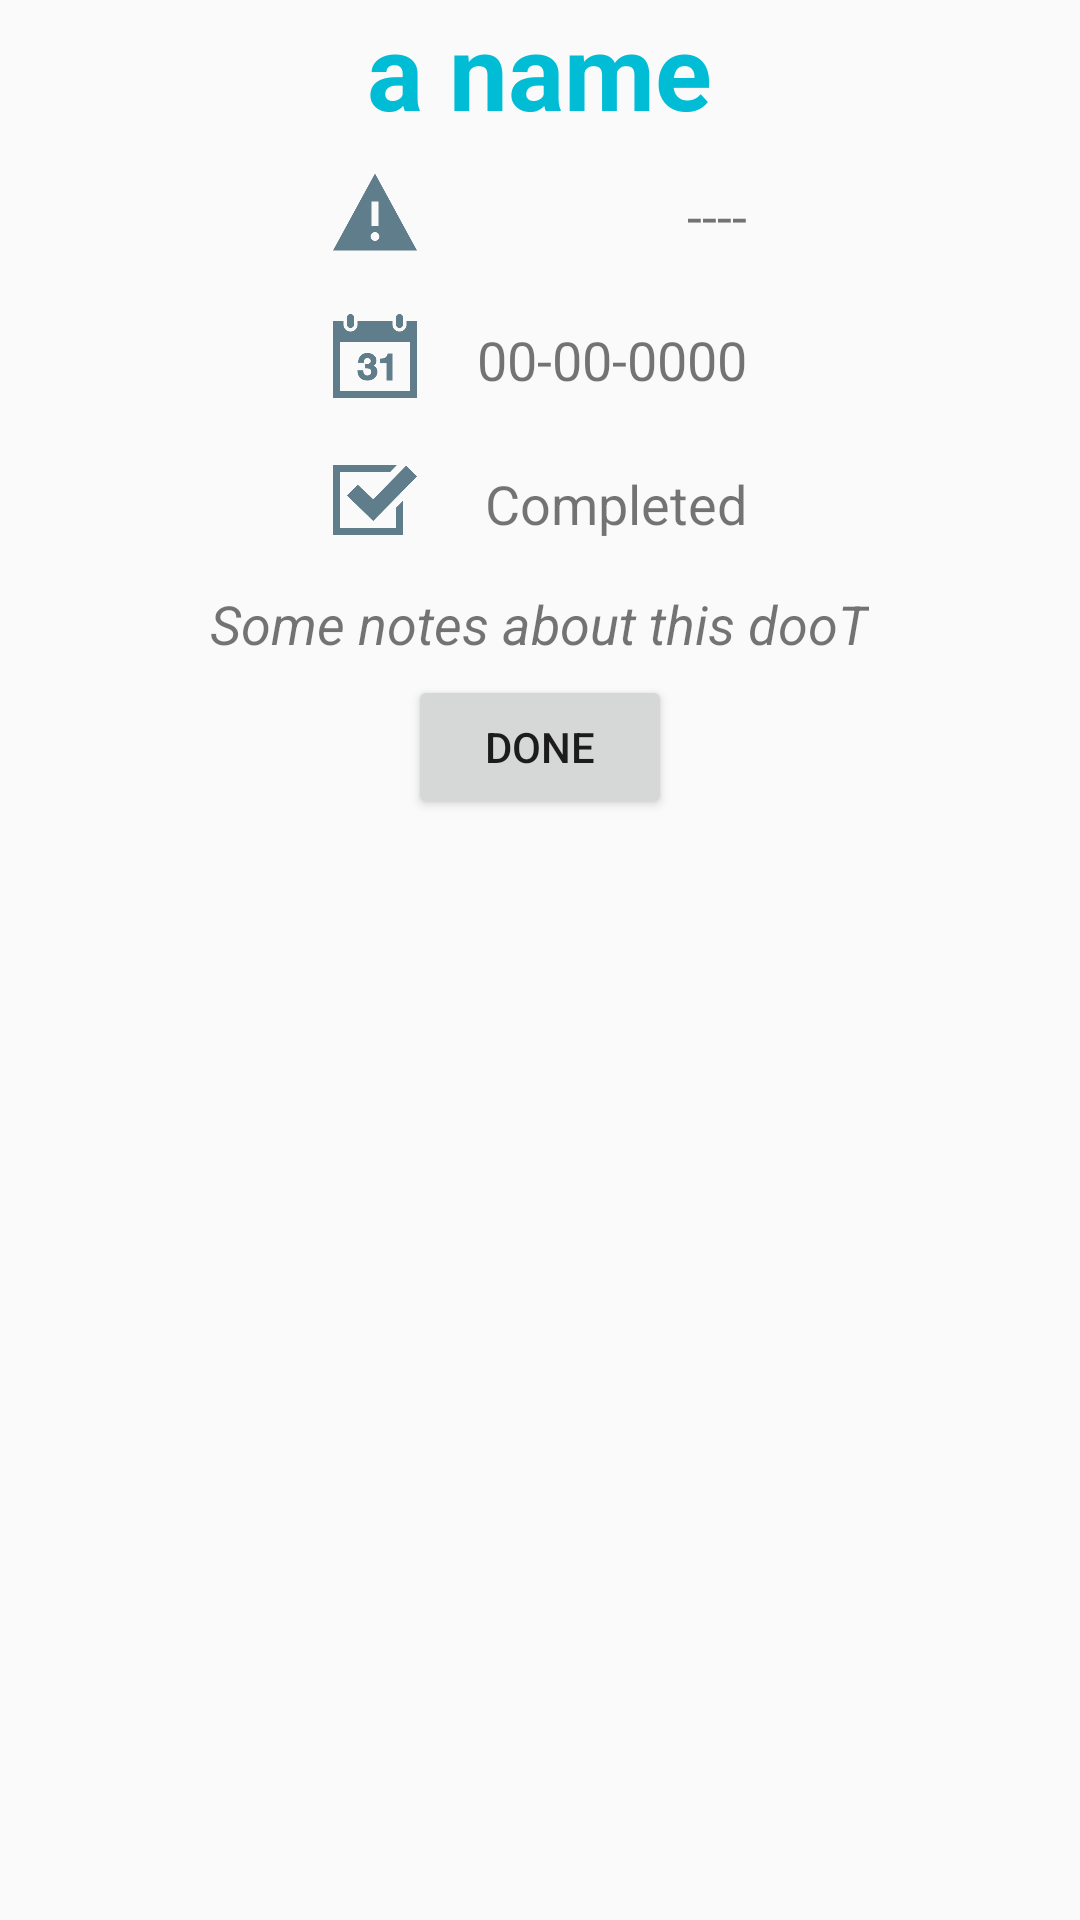

Produce the Android XML layout that renders to this screen, including the resource entries it uses.
<!-- AndroidManifest.xml: application theme AppTheme -->
<!-- res/layout/activity_doot_details.xml -->
<?xml version="1.0" encoding="utf-8"?>
<android.support.v4.widget.DrawerLayout
    xmlns:android="http://schemas.android.com/apk/res/android"
    android:id="@+id/drawerLayout"
    android:layout_width="match_parent"
    android:layout_height="match_parent">

    <LinearLayout xmlns:android="http://schemas.android.com/apk/res/android"
        xmlns:tools="http://schemas.android.com/tools"
        android:layout_width="fill_parent"
        android:layout_height="wrap_content"
        android:id="@+id/mainContent"
        android:paddingBottom="@dimen/activity_vertical_margin"
        android:paddingLeft="@dimen/activity_horizontal_margin"
        android:paddingRight="@dimen/activity_horizontal_margin"
        android:paddingTop="@dimen/activity_vertical_margin"
        android:orientation="vertical"
        android:gravity="center_horizontal"
        tools:context="com.example.dellaanjeh.dootapp.DootDetailsActivity">

        <TextView
            android:id="@+id/tvName"
            android:text="a name"
            android:textSize="35dp"
            android:textStyle="bold"
            android:textColor="@color/primary"
            android:layout_width="wrap_content"
            android:layout_height="wrap_content" />

        <LinearLayout
            android:layout_width="fill_parent"
            android:layout_height="wrap_content"
            android:orientation="horizontal"
            android:paddingBottom="5dp"
            android:gravity="center_horizontal"
            android:paddingTop="5dp">

            <ImageView
                android:id="@+id/ivPriority"
                android:layout_width="38dp"
                android:layout_height="38dp"
                android:src="@drawable/priority"
                android:paddingRight="10dp"/>

            <TextView
                android:id="@+id/tvPriority"
                android:text="----"
                android:textSize="18dp"
                android:gravity="right"
                android:paddingTop="8dp"
                android:layout_width="100dp"
                android:layout_height="wrap_content" />

        </LinearLayout>


        <LinearLayout
            android:layout_width="fill_parent"
            android:layout_height="wrap_content"
            android:orientation="horizontal"
            android:paddingBottom="5dp"
            android:gravity="center_horizontal"
            android:paddingTop="5dp">

            <ImageView
                android:id="@+id/ivDate"
                android:layout_width="38dp"
                android:layout_height="38dp"
                android:src="@drawable/date"
                android:paddingRight="10dp"/>

            <TextView
                android:id="@+id/tvDooDate"
                android:text="00-00-0000"
                android:textSize="18dp"
                android:gravity="right"
                android:paddingTop="8dp"
                android:layout_width="100dp"
                android:layout_height="wrap_content" />

        </LinearLayout>

        <LinearLayout
            android:layout_width="fill_parent"
            android:layout_height="wrap_content"
            android:orientation="horizontal"
            android:paddingBottom="5dp"
            android:gravity="center_horizontal"
            android:paddingTop="5dp">

            <ImageView
                android:id="@+id/ivStatus"
                android:layout_width="38dp"
                android:layout_height="38dp"
                android:src="@drawable/status"
                android:paddingRight="10dp"/>

            <TextView
                android:id="@+id/tvStatus"
                android:text="Completed"
                android:textSize="18dp"
                android:gravity="right"
                android:paddingTop="8dp"
                android:layout_width="100dp"
                android:layout_height="wrap_content" />

        </LinearLayout>


        <TextView
            android:id="@+id/tvNotes"
            android:textStyle="italic"
            android:text="Some notes about this dooT"
            android:textSize="18dp"
            android:padding="5dp"
            android:layout_width="wrap_content"
            android:layout_height="wrap_content" />

        <Button
            android:layout_width="wrap_content"
            android:layout_height="wrap_content"
            android:id="@+id/btnDone"
            android:text="Done"/>



    </LinearLayout>

    <RelativeLayout
    android:layout_width="280dp"
    android:layout_height="match_parent"
    android:id="@+id/navPane"
    android:layout_gravity="start">

        <ListView
            android:id="@+id/lvNavList"
            android:layout_width="280dp"
            android:layout_height="match_parent"
            android:choiceMode="singleChoice"
            android:background="#ffffffff" />

    </RelativeLayout>

</android.support.v4.widget.DrawerLayout>
<!-- resources referenced by this layout -->
<resources>
  <color name="primary">#00BCD4</color>
  <!-- drawable date: png bitmap (drawable, 4185 bytes) -->
  <!-- drawable priority: png bitmap (drawable, 2772 bytes) -->
  <!-- drawable status: png bitmap (drawable, 4759 bytes) -->
  <style name="AppTheme" parent="Theme.AppCompat.Light.DarkActionBar">
          
          <item name="colorPrimary">@color/colorPrimary</item>
          <item name="colorPrimaryDark">@color/colorPrimaryDark</item>
          <item name="colorAccent">@color/colorAccent</item>
      </style>
  <color name="colorPrimary">#3F51B5</color>
  <color name="colorPrimaryDark">#303F9F</color>
  <color name="colorAccent">#FF4081</color>
</resources>
